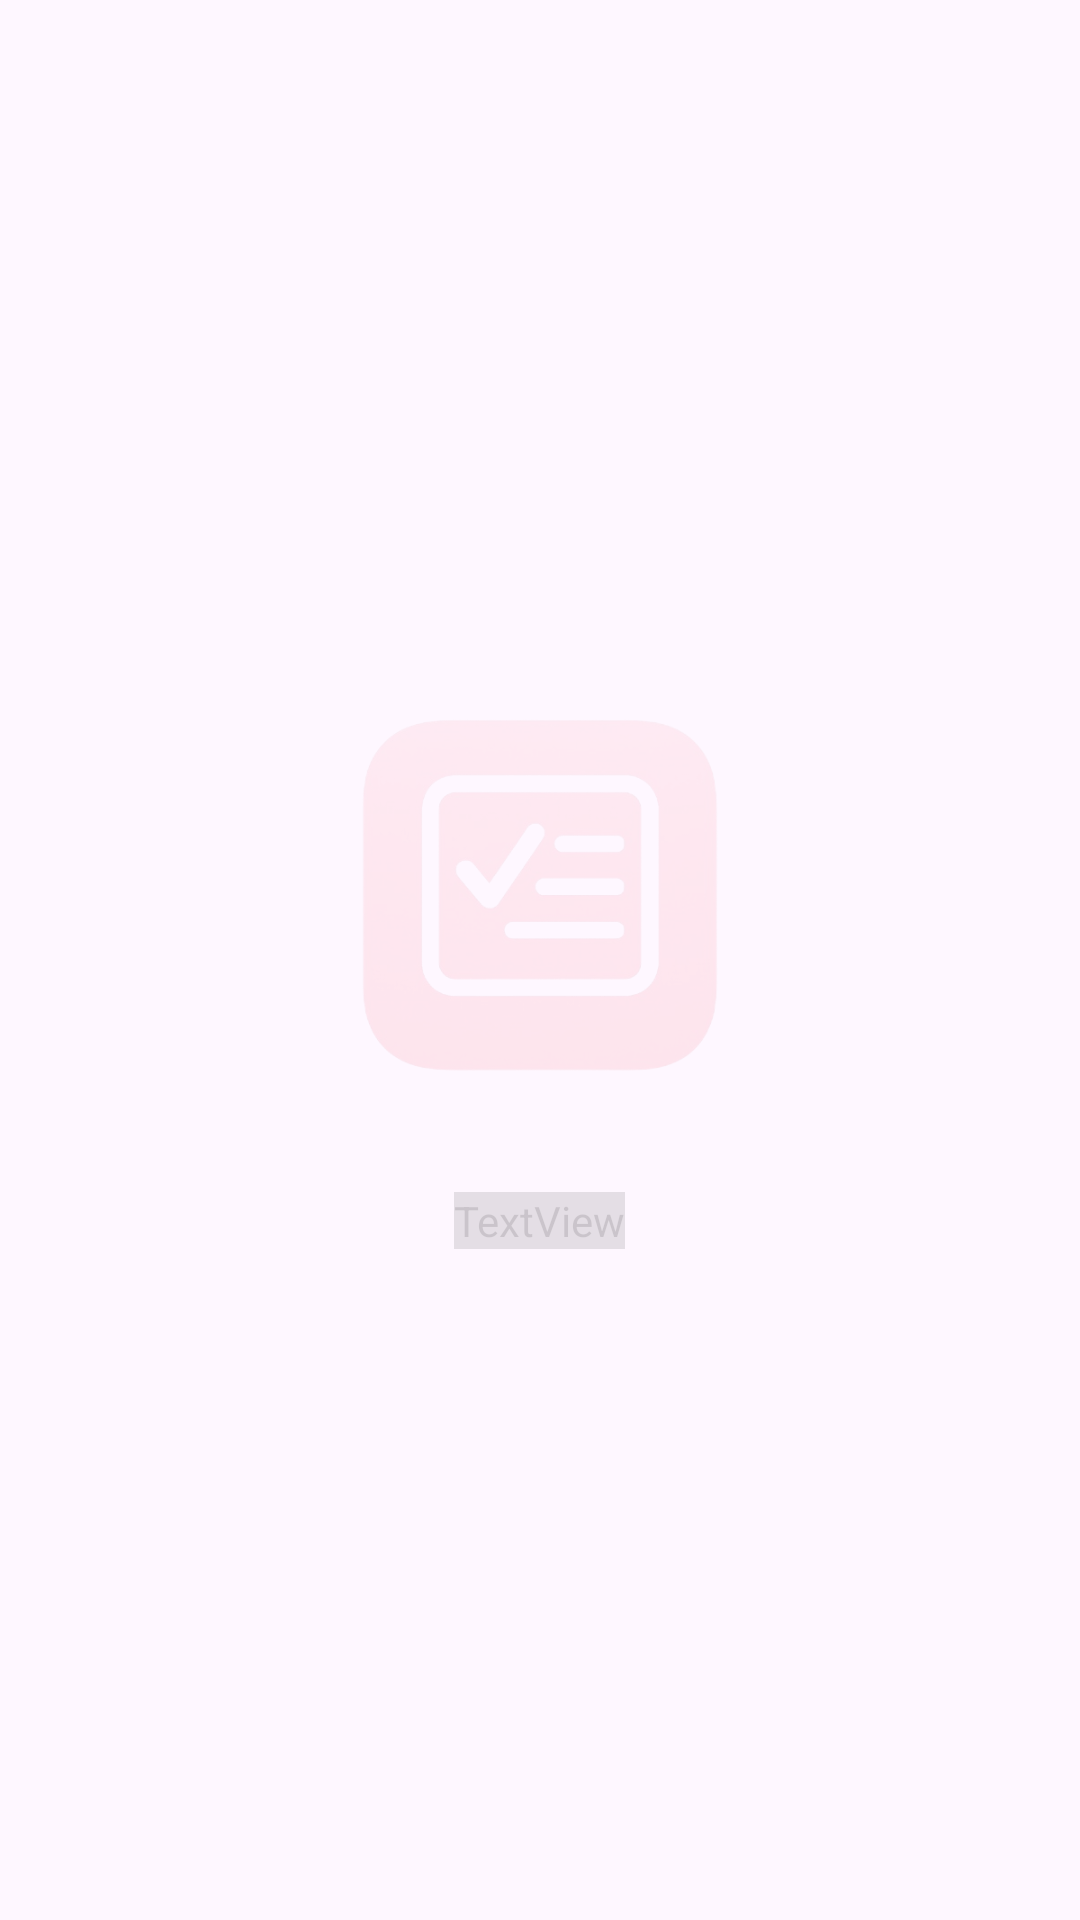

The Android layout XML behind this screen, and the referenced resources:
<!-- AndroidManifest.xml: application theme Theme.TodoList -->
<!-- res/layout/fragment_list.xml -->
<?xml version="1.0" encoding="utf-8"?>
<FrameLayout
    xmlns:android="http://schemas.android.com/apk/res/android"
    android:layout_width="match_parent"
    android:layout_height="match_parent"
    android:fitsSystemWindows="true">

    <LinearLayout
        android:layout_width="match_parent"
        android:layout_height="match_parent"
        android:orientation="vertical"
        android:gravity="center"
        android:padding="32dp"
        android:alpha="0.2">

        <ImageView
            android:id="@+id/logoimage"
            android:layout_width="150dp"
            android:layout_height="150dp"
            android:src="@drawable/logo_todolist"
            android:scaleType="centerInside"
            android:contentDescription="@string/app_name" />

        <TextView
            android:id="@+id/titletext"
            android:layout_width="wrap_content"
            android:layout_height="wrap_content"
            android:text="@string/app_name"
            android:textSize="30sp"
            android:textStyle="bold"
            android:textColor="@color/logo"
            android:fontFamily="@font/todolist_font"
            android:layout_marginTop="24dp" />
    </LinearLayout>

    <androidx.recyclerview.widget.RecyclerView
        android:id="@+id/rvTodo"
        android:layout_width="match_parent"
        android:layout_height="match_parent"
        android:padding="16dp"
        android:clipToPadding="false"
        android:layout_marginTop="0dp"
        android:layout_marginBottom="0dp"/>
</FrameLayout>
<!-- resources referenced by this layout -->
<resources>
  <color name="logo">#fb9faa</color>
  <!-- drawable logo_todolist: png bitmap (drawable, 87626 bytes) -->
  <string name="app_name">To-do List</string>
  <style name="Theme.TodoList" parent="Base.Theme.TodoList" />
  <style name="Base.Theme.TodoList" parent="Theme.Material3.DayNight.NoActionBar">
          <item name="android:windowIsTranslucent">true</item>
          <item name="bottomNavigationStyle">@style/CustomBottomNavigationStyle</item>
      </style>
  <style name="CustomBottomNavigationStyle" parent="Widget.Material3.BottomNavigationView">
          <item name="itemActiveIndicatorStyle">@null</item>
      </style>
</resources>
